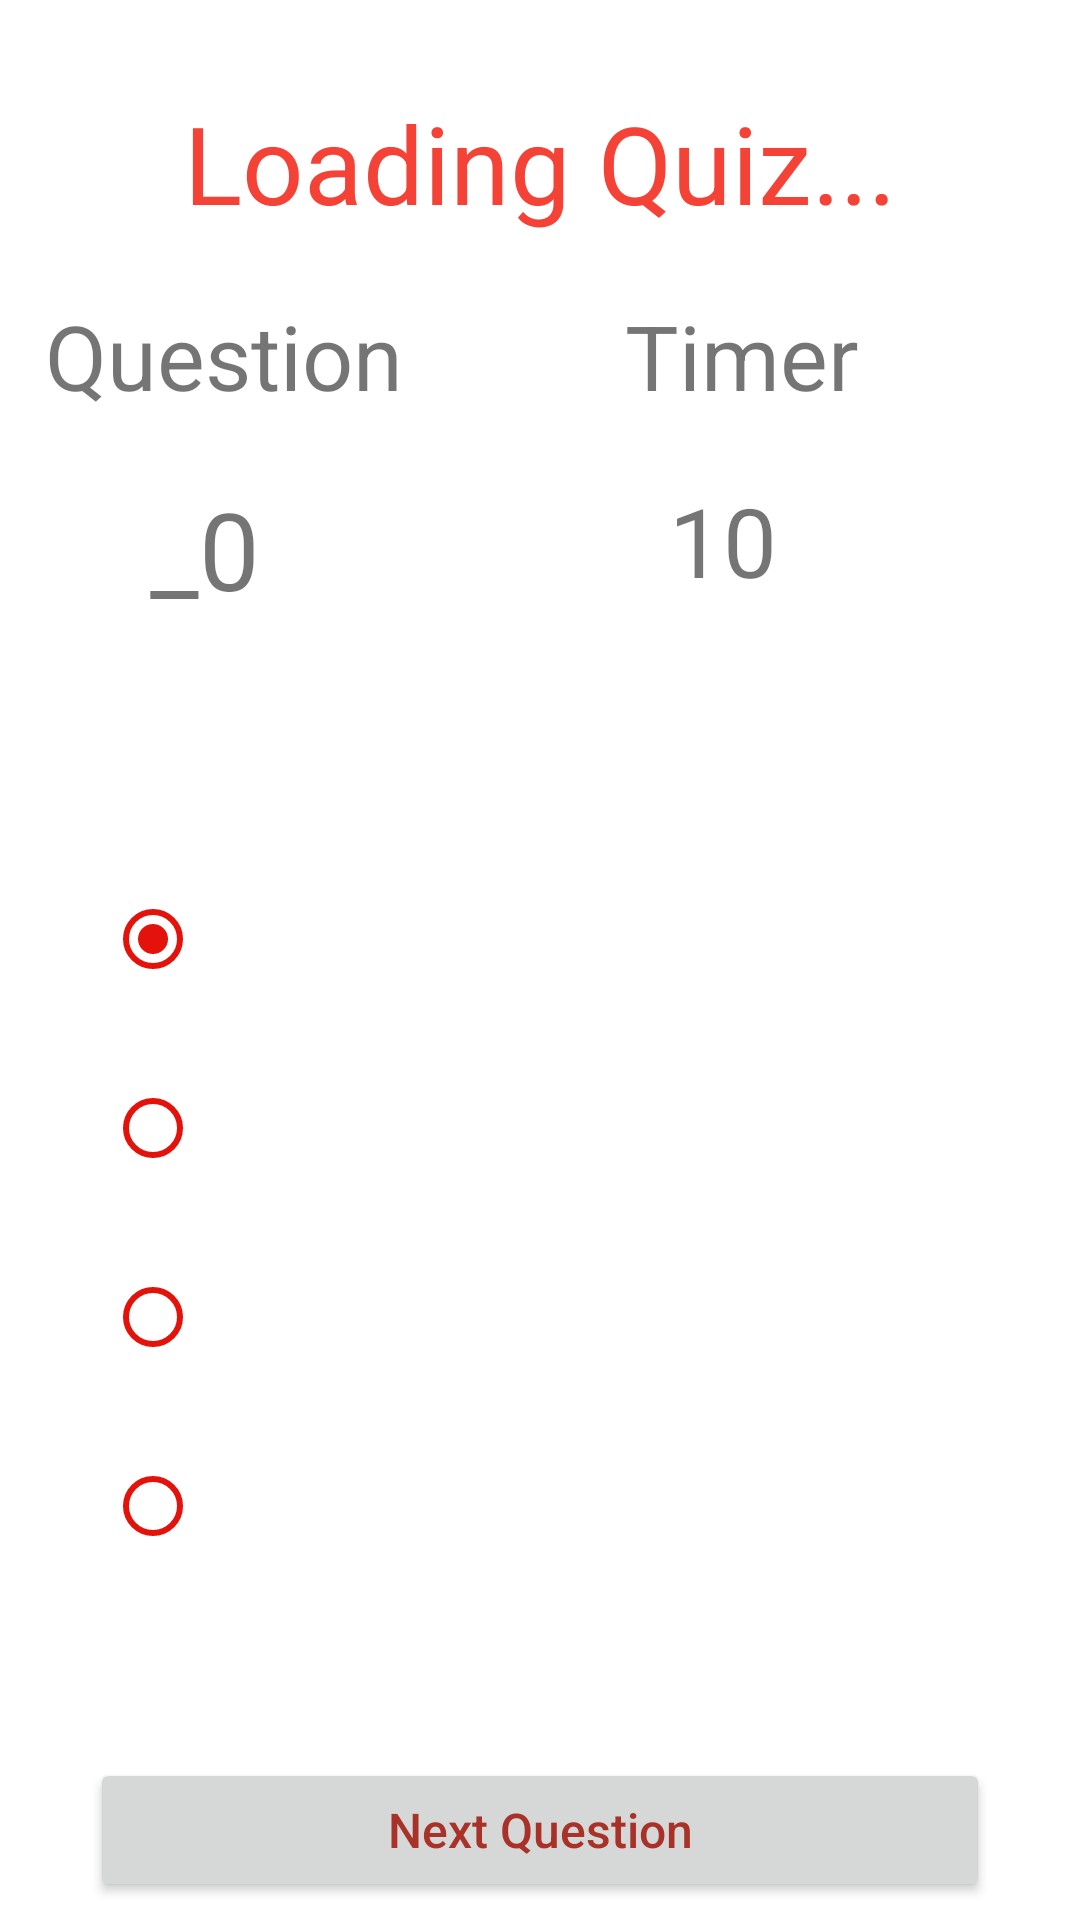

Write the Android layout XML for this screen, with the resource values it uses.
<!-- AndroidManifest.xml: application theme Theme.MotataweraStudent -->
<!-- res/layout/activity_start_quiz.xml -->
<?xml version="1.0" encoding="utf-8"?>
<layout xmlns:android="http://schemas.android.com/apk/res/android"
    xmlns:app="http://schemas.android.com/apk/res-auto"
    xmlns:tools="http://schemas.android.com/tools">


    <androidx.constraintlayout.widget.ConstraintLayout
        android:layout_width="match_parent"
        android:layout_height="match_parent"
        android:orientation="vertical"
        android:paddingTop="10dp"
        tools:context=".ui.StartQuizActivity">


        <TextView
            android:id="@+id/quiz_title"
            android:layout_width="match_parent"
            android:layout_height="wrap_content"
            android:layout_marginLeft="15dp"
            android:layout_marginTop="20dp"
            android:layout_marginRight="15dp"
            android:text="@string/loading_quiz"
            android:textAlignment="center"
            android:textColor="@color/colorPrimary"
            android:textSize="36sp"
            app:layout_constraintEnd_toEndOf="parent"
            app:layout_constraintStart_toStartOf="parent"
            app:layout_constraintTop_toTopOf="parent" />


        <RadioGroup
            android:id="@+id/answersradiogroup"
            android:layout_width="match_parent"
            android:layout_height="wrap_content"
            android:layout_marginLeft="20dp"
            android:layout_marginTop="20dp"
            android:layout_marginRight="15dp"
            android:padding="15dp"
            app:layout_constraintEnd_toEndOf="parent"
            app:layout_constraintStart_toStartOf="parent"
            app:layout_constraintTop_toBottomOf="@+id/quiz_question">

            <RadioButton
                android:id="@+id/rb_a1"
                android:layout_width="wrap_content"
                android:layout_height="wrap_content"
                android:layout_marginBottom="15dp"
                android:buttonTint="@color/MainRedColor"
                android:checked="true"
                 />


            <RadioButton
                android:id="@+id/rb_a2"
                android:layout_width="wrap_content"
                android:layout_height="wrap_content"
                android:layout_marginBottom="15dp"
                android:buttonTint="@color/MainRedColor"
              />

            <RadioButton
                android:id="@+id/rb_a3"
                android:layout_width="wrap_content"
                android:layout_height="wrap_content"
                android:layout_marginBottom="15dp"
                android:buttonTint="@color/MainRedColor"
               />

            <RadioButton
                android:id="@+id/rb_a4"
                android:layout_width="wrap_content"
                android:layout_height="wrap_content"
                android:layout_marginBottom="15dp"
                android:buttonTint="@color/MainRedColor"
                />
        </RadioGroup>

        <Button
            android:id="@+id/quiz_next_btn"
            android:layout_width="match_parent"
            android:layout_height="wrap_content"
            android:text="@string/next_question"
            android:layout_margin="30dp"
            android:textAllCaps="false"
            android:textColor="@color/colorPrimaryDark"
            android:textSize="16sp"
            app:layout_constraintEnd_toEndOf="parent"
            app:layout_constraintStart_toStartOf="parent"
            app:layout_constraintTop_toBottomOf="@+id/answersradiogroup" />

        <TextView

            android:id="@+id/textView2"
            android:layout_width="wrap_content"
            android:layout_height="wrap_content"
            android:layout_marginTop="20dp"

            android:text="Timer"
            android:textAlignment="center"
            android:textSize="30sp"
            app:layout_constraintEnd_toEndOf="parent"
            app:layout_constraintStart_toEndOf="@+id/quiz_question_number_title"
            app:layout_constraintTop_toBottomOf="@+id/quiz_title" />

        <TextView
            android:id="@+id/txt_count"
            android:layout_width="wrap_content"
            android:layout_height="wrap_content"

            android:layout_weight="1"
            android:layout_marginLeft="50dp"
            android:layout_marginTop="20dp"
            android:layout_marginRight="15dp"
            android:text="10"
            android:textSize="32sp"
            app:layout_constraintEnd_toEndOf="parent"
            app:layout_constraintStart_toEndOf="@+id/quiz_question_number"
            app:layout_constraintTop_toBottomOf="@+id/textView2" />

        <TextView
            android:id="@+id/quiz_question_number"
            android:layout_width="wrap_content"
            android:layout_height="wrap_content"

            android:layout_marginLeft="50dp"
            android:layout_marginTop="20dp"
            android:layout_marginRight="15dp"
            android:gravity="center_horizontal"
            android:text="_0"
            android:textSize="36sp"
            app:layout_constraintStart_toStartOf="parent"
            app:layout_constraintTop_toBottomOf="@+id/quiz_question_number_title" />

        <TextView
            android:id="@+id/quiz_question"
            android:layout_width="wrap_content"
            android:layout_height="wrap_content"
            android:layout_marginTop="20dp"
            android:layout_marginRight="20dp"
            android:layout_marginLeft="20dp"
            android:text=""
            android:textSize="20sp"
            app:layout_constraintEnd_toEndOf="parent"
            app:layout_constraintStart_toStartOf="parent"
            app:layout_constraintTop_toBottomOf="@+id/quiz_question_number" />

        <TextView
            android:id="@+id/quiz_question_number_title"
            android:layout_width="wrap_content"
            android:layout_height="wrap_content"
            android:layout_marginLeft="15dp"
            android:layout_marginTop="20dp"
            android:layout_marginRight="15dp"
            android:text="@string/question"
            android:textSize="30sp"
            app:layout_constraintStart_toStartOf="parent"
            app:layout_constraintTop_toBottomOf="@+id/quiz_title" />
        
    </androidx.constraintlayout.widget.ConstraintLayout>
</layout>
<!-- resources referenced by this layout -->
<resources>
  <color name="MainRedColor">#E3120B</color>
  <color name="colorPrimary">#F44336</color>
  <color name="colorPrimaryDark">#A83128</color>
  <string name="loading_quiz">Loading Quiz...</string>
  <string name="next_question">Next Question</string>
  <string name="question">Question</string>
  <style name="Theme.MotataweraStudent" parent="Theme.MaterialComponents.DayNight.DarkActionBar">
          
          <item name="colorPrimary">@color/red_500</item>
          <item name="colorPrimaryVariant">@color/MainRedColor</item>
          <item name="colorOnPrimary">@color/white</item>
          
          <item name="colorSecondary">@color/teal_200</item>
          <item name="colorSecondaryVariant">@color/teal_700</item>
          <item name="colorOnSecondary">@color/black</item>
          
          <item name="android:statusBarColor" tools:targetApi="l">?attr/colorPrimaryVariant</item>
          
  
      </style>
  <color name="red_500">#F44336</color>
  <color name="white">#FFFFFFFF</color>
  <color name="teal_200">#80CBC4</color>
  <color name="teal_700">#00796B</color>
  <color name="black">#FF000000</color>
</resources>
